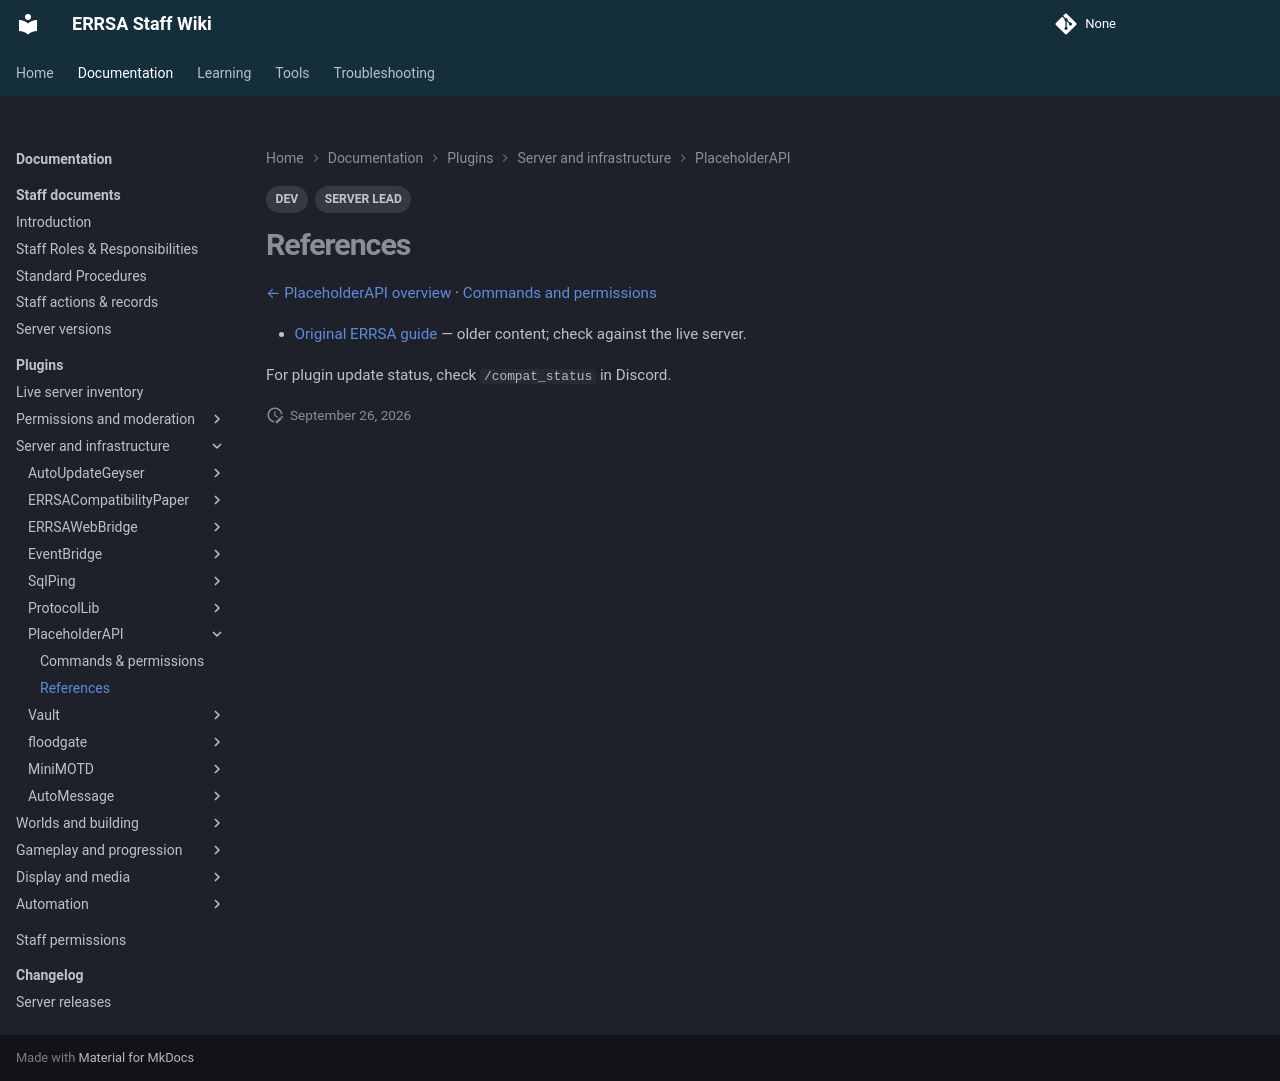

repository: DB-ERRSA/ERRSA-Staff-Wiki · page: documentation/plugins/placeholderapi/references/index.html · generator: mkdocs

---
title: PlaceholderAPI references
tags:
  - DEV
  - SERVER LEAD
---

# References

[← PlaceholderAPI overview](index.md) · [Commands and permissions](commands.md)

- [Original ERRSA guide](../legacy/placeholderapi.md) — older content; check against the live server.

For plugin update status, check `/compat_status` in Discord.
